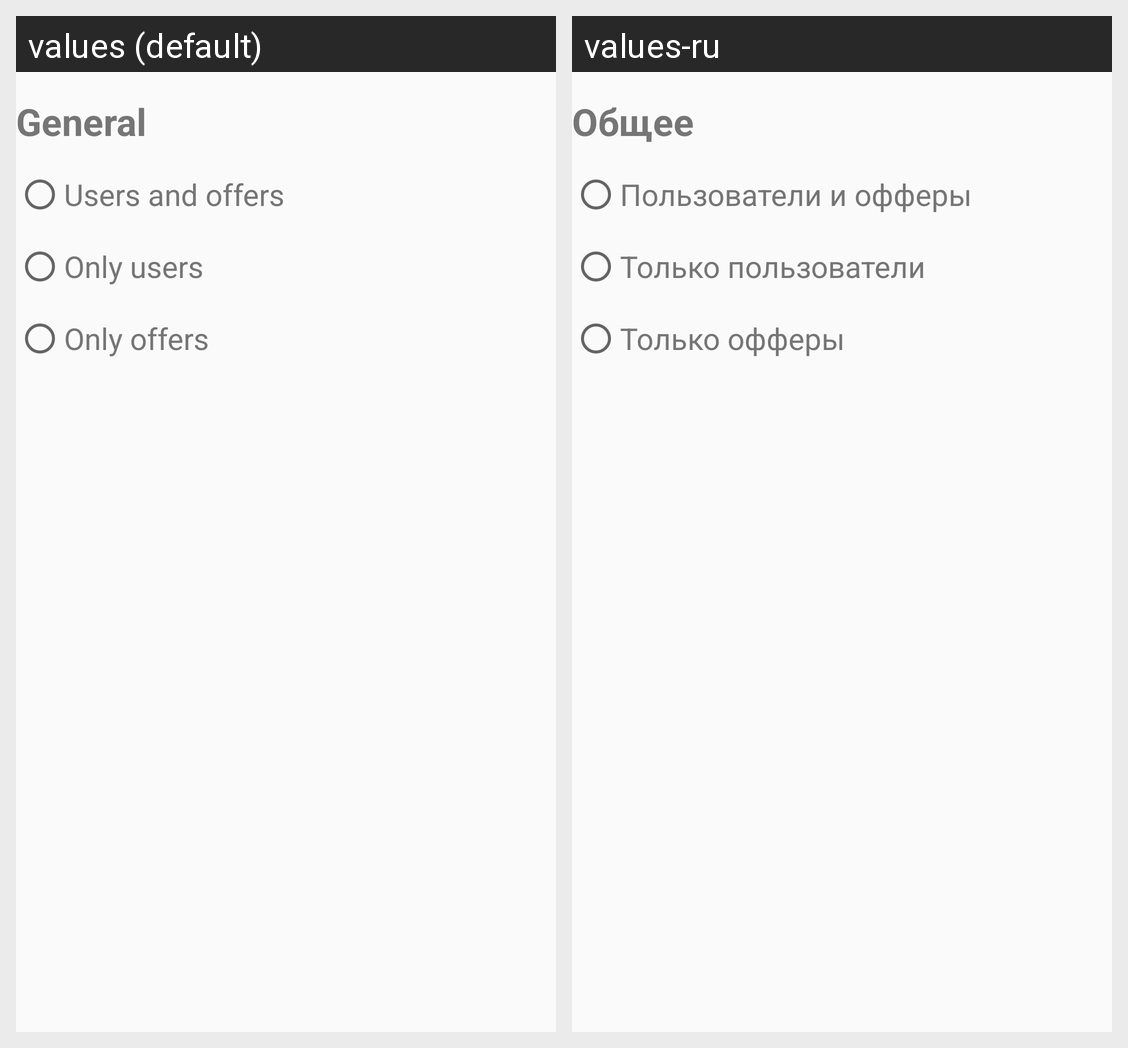

Translations of the strings shown on this Android screen, per locale in the grid:
Android screen res/layout/filter_basics_view.xml rendered under 2 locales, left to right: values (default), values-ru. Device: Nexus 5 (rendered at 1080×1920; each locale shown at half size, 540×960, under a caption strip naming it); theme AppTheme.
Strings drawn on this screen, with the default value and each locale's value (text and hints the layout hard-codes, and strings that could not be matched under every locale, appear in the picture but are not listed):

general
  values: General
  values-ru: Общее

show_users_offers
  values: Users and offers
  values-ru: Пользователи и офферы

show_users
  values: Only users
  values-ru: Только пользователи

show_offers
  values: Only offers
  values-ru: Только офферы
